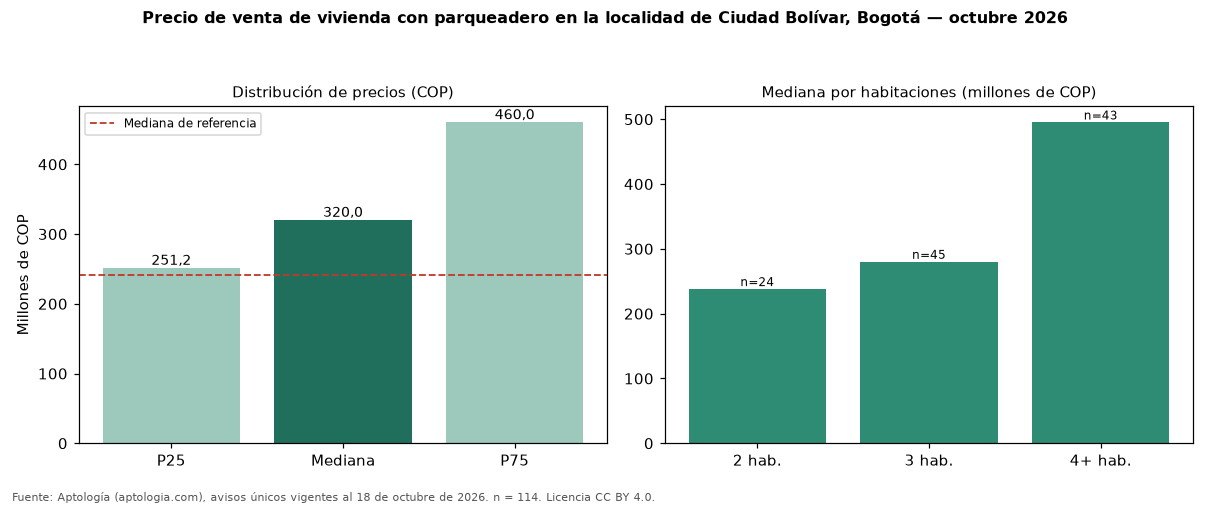

The table this chart was drawn from, first rows:
seccion, metrica, valor_cop, n
precio, p25, 251250000, 114
precio, mediana, 320000000, 114
precio, p75, 460000000, 114
cop_por_m2, p25, 3129630, 114
cop_por_m2, mediana, 4301075, 114
cop_por_m2, p75, 5517241, 114
area, area_mediana_m2, 63.0, 114
habitaciones, 2, 238000000, 24
habitaciones, 3, 280000000, 45
habitaciones, 4+, 495000000, 43
administracion, mediana, 190500, 46
estrato, moda, 3, 
parqueadero, porcentaje_con_parqueadero, 100.0, 114
referencia, mediana_referencia, 241000000, 500
referencia, mediana_cop_por_m2_referencia, 4500000, 500
comparacion, mediana_grupo_opuesto, 235000000, 223
